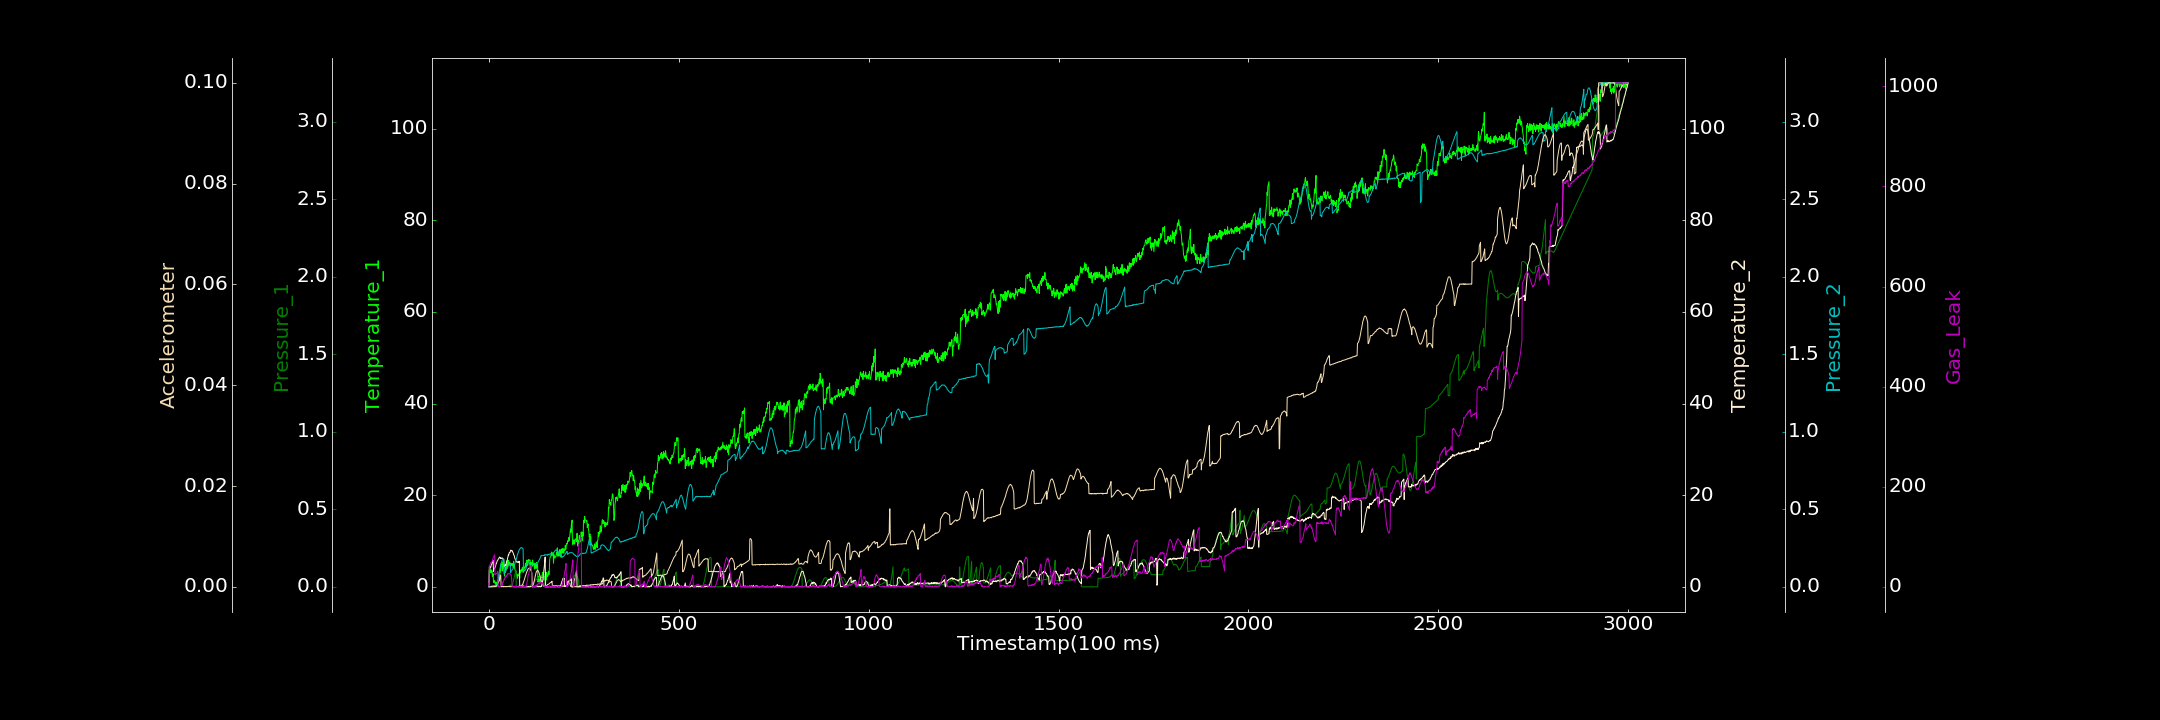

The data file committed next to this chart (first rows):
0.000000000, 0.995960122, 0.000000000, 0.000000000, 0.000202909, 0.000013991, 1.325253476
1, 4.386, 0.000000000, 3.663, 0.0002355, 0.000000000, 41.82
2, 3.878, 0.000000000, 3.863, 0.000000000, 0.000000000, 42.25
3, 3.794, 0.0002283, 4.046, 0.0002962, 0.00001182, 44.48
4, 3.079, 0.000000000, 4.307, 0.003373, 0.000000000, 46.65
5, 3.641, 0.000122, 4.29, 0.0001046, 0.000000000, 48.46
6, 3.727, 0.000000000, 4.73, 0.003581, 0.000002093, 48.41
7, 3.17, 0.000000000, 4.875, 0.005192, 0.00005081, 49.24
8, 3.521, 0.000000000, 5.128, 0.00579, 0.000000000, 50.42
9, 2.249, 0.000000000, 5.423, 0.005134, 0.00001031, 52.27
10, 2.47, 0.000000000, 5.678, 0.00661, 0.00004023, 55.17
11, 2.872, 0.00006154, 5.815, 0.005365, 0.000000000, 58.25
12, 0.981, 0.000000000, 3.371, 0.006897, 0.00001247, 58.97
13, 1.36, 0.0001383, 3.823, 0.00713, 0.00004709, 60.11
14, 1.234, 0.000000000, 3.933, 0.009042, 0.00006559, 64.04
15, 1.289, 0.0001351, 4.1, 0.008723, 0.00004255, 63.4
16, 0.7543, 0.000369, 4.141, 0.008331, 0.00002502, 24.27
17, 0.9987, 0.000000000, 4.393, 0.007453, 0.00004871, 26.53
18, 0.5256, 0.000000000, 4.735, 0.01021, 0.00006129, 26.73
19, 0.000000000, 0.0001505, 5.059, 0.008811, 0.0001232, 26.43
20, 0.8334, 0.000000000, 5.108, 0.01012, 0.0001456, 25.93
21, 1.039, 0.0001587, 5.468, 0.01146, 0.0002653, 27.81
22, 0.602, 0.000000000, 5.686, 0.02263, 0.0003669, 26.55
23, 0.7715, 0.000000000, 5.779, 0.03626, 0.0004981, 30.79
24, 1.428, 0.000000000, 5.943, 0.049, 0.0006862, 0.5505
25, 1.912, 0.0001624, 6.155, 0.07284, 0.000846, 1.432
26, 2.244, 0.000000000, 6.267, 0.08311, 0.00101, 1.578
27, 2.513, 0.00005957, 6.324, 0.0916, 0.001253, 0.000000000
28, 1.282, 0.000000000, 6.496, 0.1034, 0.00148, 0.1646
29, 3.025, 0.00009559, 6.447, 0.1162, 0.001797, 0.9196
30, 3.137, 0.0001382, 6.173, 0.1265, 0.002076, 1.546
31, 4.803, 0.000000000, 6.288, 0.1375, 0.002344, 2.767
32, 4.988, 0.00008658, 6.177, 0.1509, 0.00004174, 2.705
33, 5.026, 0.000000000, 6.251, 0.159, 0.00003391, 2.439
34, 4.816, 0.000000000, 6.263, 0.1669, 0.0000935, 6.518
35, 3.447, 0.000000000, 6.325, 0.1713, 0.00002851, 4.137
36, 5.424, 0.000000000, 6.107, 0.1782, 0.0001399, 8.174
37, 4.558, 0.0003097, 6.08, 0.1812, 0.00002175, 10.27
38, 3.989, 0.000000000, 6.021, 0.1818, 0.00005472, 9.33
39, 4.841, 0.000116, 5.96, 0.1808, 0.000000000, 12.65
40, 3.499, 0.000000000, 4.343, 0.08249, 0.00003137, 15.46
41, 2.342, 0.000000000, 4.459, 0.08862, 0.00005135, 14.59
42, 3.395, 0.000000000, 4.584, 0.09177, 0.00006326, 18.43
43, 3.182, 0.0001083, 4.8, 0.09545, 0.00006091, 20.09
44, 4.359, 0.000000000, 4.647, 0.09782, 0.00005665, 19.28
45, 3.766, 0.000000000, 4.893, 0.1062, 0.000001646, 21.6
46, 4.449, 0.000000000, 5.403, 0.1098, 0.00003976, 20.89
47, 5.683, 0.0002977, 5.592, 0.1159, 0.00006608, 22.7
48, 4.042, 0.0005582, 5.645, 0.1195, 0.00005806, 23.94
49, 4.533, 0.001376, 6.248, 0.1267, 0.00006406, 23.8
50, 4.898, 0.001848, 6.484, 0.1292, 0.00002505, 26.78
51, 5.782, 0.003116, 6.962, 0.136, 0.00002839, 25.88
52, 4.837, 0.004334, 6.894, 0.1391, 0.00008588, 26.55
53, 4.716, 0.0055, 7.32, 0.1418, 0.00005468, 26.25
54, 5.285, 0.007355, 7.501, 0.1432, 0.00003733, 27.2
55, 5.375, 0.00892, 7.449, 0.1462, 0.00003757, 25.31
56, 4.667, 0.01118, 7.649, 0.1462, 0.000000000, 24.65
57, 5.023, 0.01304, 7.963, 0.08946, 0.00003023, 25.23
58, 4.673, 0.000000000, 7.997, 0.1008, 0.00005005, 24.06
59, 5.049, 0.000001735, 7.909, 0.1015, 0.00002136, 23.5
60, 5.06, 0.0001418, 7.812, 0.1046, 0.0001171, 12.71
... 2,939 more rows
